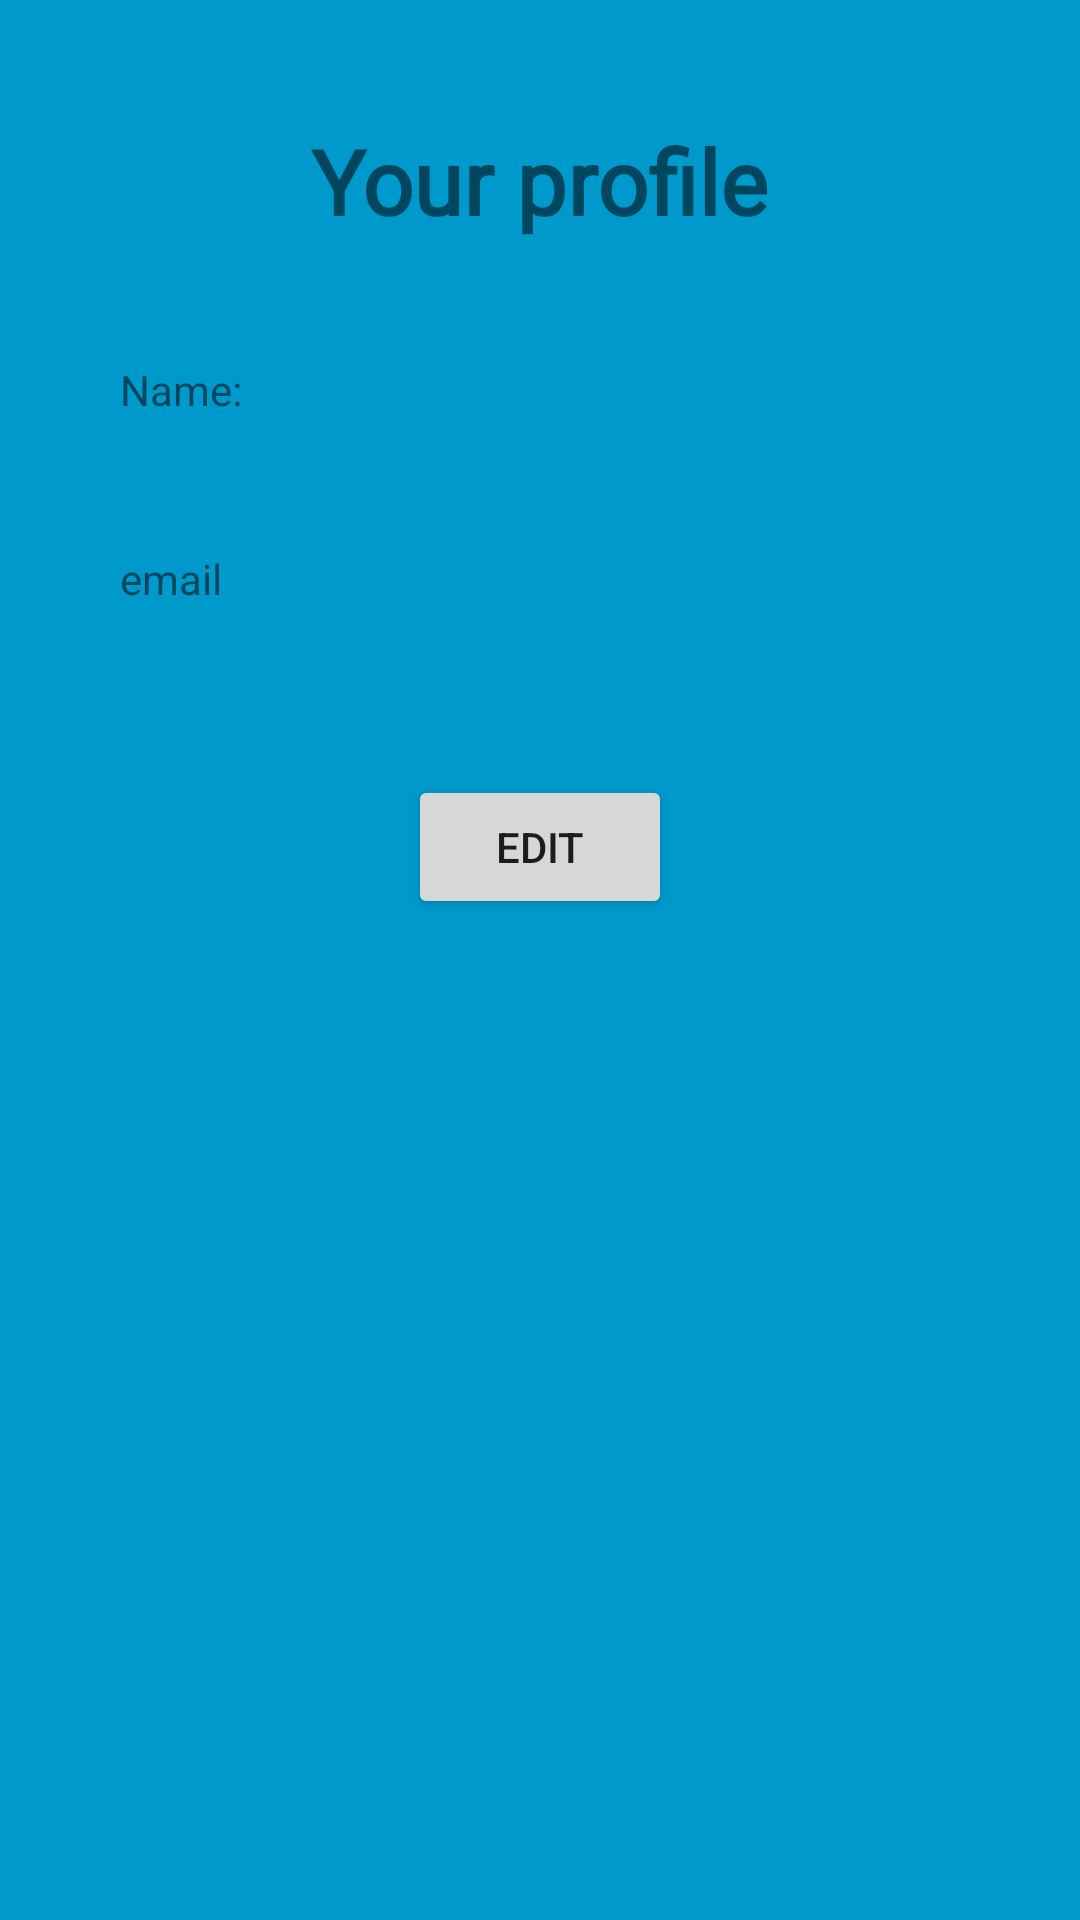

Here is an Android app screen rendered from its layout file. Give the layout XML and the strings, colors and styles it references.
<!-- AndroidManifest.xml: application theme AppTheme -->
<!-- res/layout/fragment_profile.xml -->
<?xml version="1.0" encoding="utf-8"?>
<FrameLayout xmlns:android="http://schemas.android.com/apk/res/android"
    xmlns:app="http://schemas.android.com/apk/res-auto"
    xmlns:tools="http://schemas.android.com/tools"
    android:layout_width="match_parent"
    android:layout_height="match_parent"
    tools:context=".Views.Fragments.Profile">

    <androidx.constraintlayout.widget.ConstraintLayout
        android:layout_width="match_parent"
        android:layout_height="match_parent"
        android:background="@android:color/holo_blue_dark">

        <TextView
            android:id="@+id/title"
            android:layout_width="wrap_content"
            android:layout_height="wrap_content"
            android:layout_marginTop="40dp"
            android:fontFamily="@font/abril_fatface"
            android:text="@string/your_profile"
            android:textSize="30sp"
            android:textStyle="bold"
            app:layout_constraintEnd_toEndOf="parent"
            app:layout_constraintStart_toStartOf="parent"
            app:layout_constraintTop_toTopOf="parent" />

        <ImageView
            android:id="@+id/imageView"
            android:layout_width="wrap_content"
            android:layout_height="wrap_content"
            android:layout_marginStart="20dp"
            android:layout_marginTop="30dp"
            android:contentDescription="@string/avatar"
            app:layout_constraintStart_toStartOf="parent"
            app:layout_constraintTop_toBottomOf="@+id/title"
            tools:src="@tools:sample/avatars" />

        <TextView
            android:id="@+id/nameText"
            android:layout_width="wrap_content"
            android:layout_height="wrap_content"
            android:layout_marginStart="20dp"
            android:layout_marginTop="40dp"
            android:text="@string/name"
            app:layout_constraintStart_toEndOf="@+id/imageView"
            app:layout_constraintTop_toBottomOf="@+id/title" />

        <TextView
            android:id="@+id/nameField"
            android:layout_width="wrap_content"
            android:layout_height="wrap_content"
            android:layout_marginStart="20dp"
            android:layout_marginTop="5dp"
            android:text=""
            app:layout_constraintStart_toEndOf="@+id/imageView"
            app:layout_constraintTop_toBottomOf="@+id/nameText" />

        <TextView
            android:id="@+id/emailText"
            android:layout_width="wrap_content"
            android:layout_height="wrap_content"
            android:layout_marginStart="20dp"
            android:layout_marginTop="20dp"
            android:text="@string/email"
            app:layout_constraintStart_toEndOf="@+id/imageView"
            app:layout_constraintTop_toBottomOf="@+id/nameField" />

        <TextView
            android:id="@+id/emailField"
            android:layout_width="wrap_content"
            android:layout_height="wrap_content"
            android:layout_marginStart="20dp"
            android:layout_marginTop="5dp"
            android:text=""
            app:layout_constraintStart_toEndOf="@+id/imageView"
            app:layout_constraintTop_toBottomOf="@+id/emailText" />

        <Button
            android:id="@+id/editProfile"
            android:layout_width="wrap_content"
            android:layout_height="wrap_content"
            android:layout_marginTop="32dp"
            android:text="@string/edit"
            app:layout_constraintEnd_toEndOf="parent"
            app:layout_constraintStart_toStartOf="parent"
            app:layout_constraintTop_toBottomOf="@+id/emailField"/>
        
    </androidx.constraintlayout.widget.ConstraintLayout>

</FrameLayout>
<!-- resources referenced by this layout -->
<resources>
  <string name="avatar">Avatar</string>
  <string name="edit">Edit</string>
  <string name="email">email</string>
  <string name="name">Name:</string>
  <string name="your_profile">Your profile</string>
  <style name="AppTheme" parent="Theme.AppCompat.Light.DarkActionBar">
          <item name="colorPrimary">@color/colorPrimary</item>
          <item name="colorPrimaryDark">@color/colorPrimaryDark</item>
          <item name="colorAccent">@color/colorAccent</item>
      </style>
  <!-- not gathered from this repository: default colours our renderer supplied (Android Studio template values) -->
  <color name="colorPrimary">#FF6200EE</color>
  <color name="colorPrimaryDark">#FF3700B3</color>
  <color name="colorAccent">#FF03DAC5</color>
</resources>
